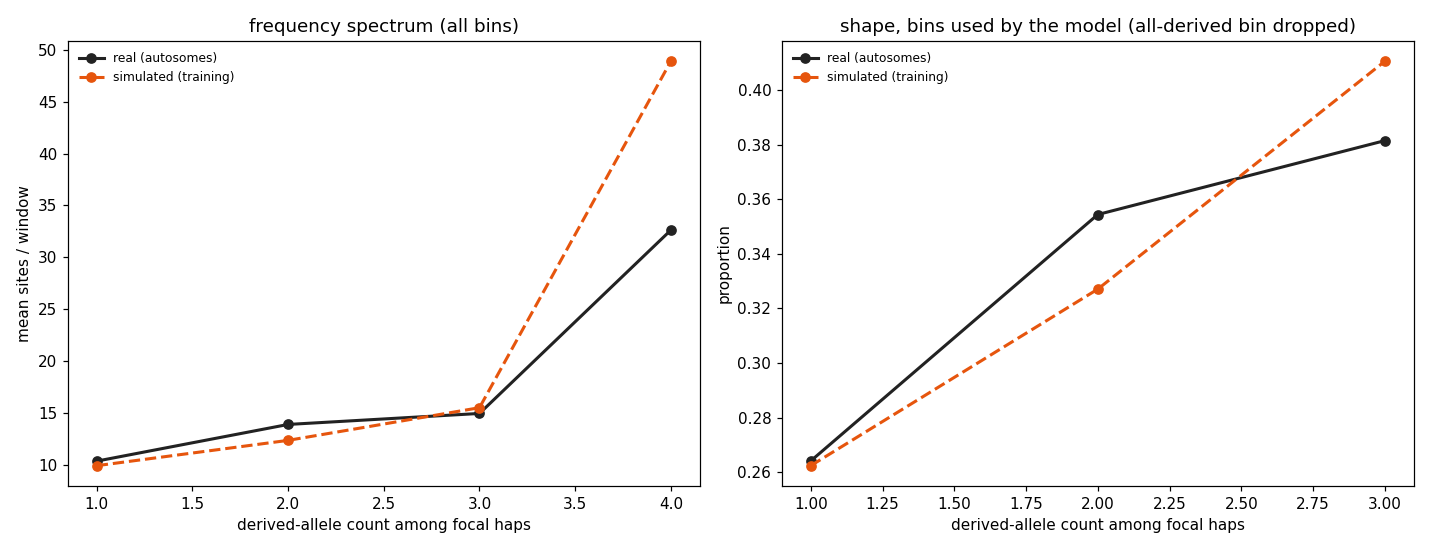

The table this chart was drawn from, first rows:
derived_count	sim_mean_sites	real_mean_sites	used_by_model
1	9.914	10.35	True
2	12.35	13.89	True
3	15.5	14.95	True
4	48.89	32.62	False
